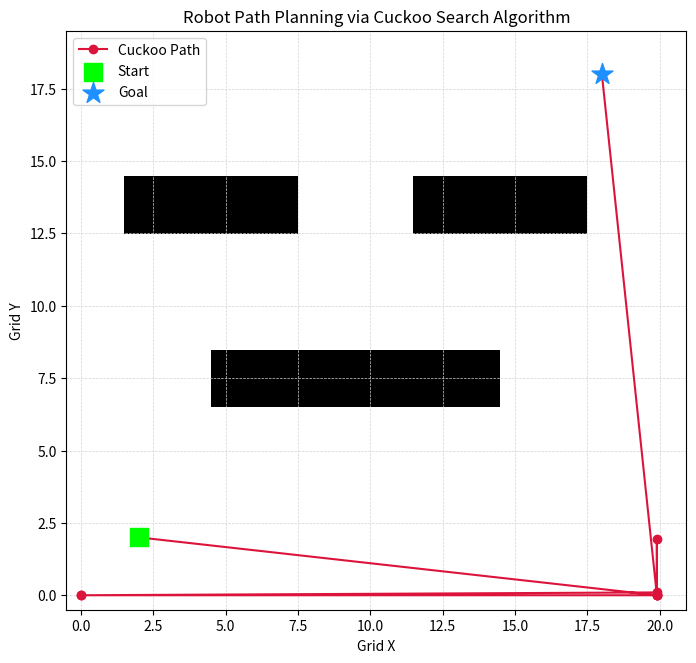

This chart was generated by the following Python code:
import numpy as np
import matplotlib.pyplot as plt
import scipy.special as special

class CuckooSearchPathPlanner:
    def __init__(self, grid, start, goal, num_cuckoos=25, max_iter=200, pa=0.25):
        """
        grid: 2D numpy array (0 for free space, 1 for obstacles)
        start: tuple (x, y) starting coordinates
        goal: tuple (x, y) target coordinates
        """
        self.grid = grid
        self.grid_shape = grid.shape
        self.start = np.array(start, dtype=float)
        self.goal = np.array(goal, dtype=float)

        self.num_cuckoos = num_cuckoos
        self.max_iter = max_iter
        self.pa = pa  # Discovery rate of alien eggs

        # We define a path by N intermediate waypoints between start and goal
        self.num_waypoints = 8
        # Total dimensions to optimize = num_waypoints * 2 (x and y for each waypoint)
        self.dim = self.num_waypoints * 2

        # Calculate straight-line distance for baseline metrics
        self.min_possible_dist = np.linalg.norm(self.goal - self.start)

    def _is_obstacle(self, x, y):
        """Checks if a continuous coordinate falls inside an obstacle or out of bounds."""
        ix, iy = int(np.floor(x)), int(np.floor(y))
        if ix < 0 or ix >= self.grid_shape[0] or iy < 0 or iy >= self.grid_shape[1]:
            return True # Out of bounds treated as obstacle
        return self.grid[ix, iy] == 1

    def _evaluate_path(self, decision_variables):
        """Calculates fitness. Goal: Minimize total length + heavy obstacle penalties."""
        # Reshape variables into distinct (x, y) waypoints
        waypoints = decision_variables.reshape((self.num_waypoints, 2))

        # Construct full path sequence: Start -> Waypoints -> Goal
        full_path = np.vstack([self.start, waypoints, self.goal])

        total_length = 0.0
        obstacle_penalty = 0.0

        # Step through segments of the path to calculate length and collision checks
        for i in range(len(full_path) - 1):
            p1 = full_path[i]
            p2 = full_path[i+1]

            segment_length = np.linalg.norm(p2 - p1)
            total_length += segment_length

            # High-resolution sampling along the line segment to detect obstacles
            num_samples = max(int(segment_length * 3), 5)
            for t in np.linspace(0, 1, num_samples):
                check_pt = p1 + t * (p2 - p1)
                if self._is_obstacle(check_pt[0], check_pt[1]):
                    obstacle_penalty += 500.0 # Heavy penalty per collision point

        # Fitness function: lower is better
        return total_length + obstacle_penalty

    def _levy_flight(self, beta=1.5):
        """Generates a step from the Lévy distribution using Mantegna's algorithm."""
        sigma = (special.gamma(1 + beta) * np.sin(np.pi * beta / 2) /
                 (special.gamma((1 + beta) / 2) * beta * 2**((beta - 1) / 2)))**(1 / beta)
        u = np.random.normal(0, sigma, size=self.dim)
        v = np.random.normal(0, 1, size=self.dim)
        step = u / (np.abs(v)**(1 / beta))
        return step

    def plan_path(self):
        # Initialize cuckoo nests randomly within bounds of the grid map
        max_x, max_y = self.grid_shape[0], self.grid_shape[1]
        nests = np.random.rand(self.num_cuckoos, self.dim)
        nests[:, 0::2] *= max_x # Scale X components
        nests[:, 1::2] *= max_y # Scale Y components

        # Evaluate initial population
        fitness = np.array([self._evaluate_path(nest) for nest in nests])

        # Track the global best path found
        best_idx = np.argmin(fitness)
        best_nest = nests[best_idx].copy()
        best_fitness = fitness[best_idx]

        # Main optimization loop
        for iteration in range(self.max_iter):
            # 1. Generate a new cuckoo via Levy Flight from a random nest
            i = np.random.randint(0, self.num_cuckoos)
            step = self._levy_flight()

            # Step size scales relative to distance from global best
            new_nest = nests[i] + 0.01 * step * (nests[i] - best_nest)

            # Keep within grid boundaries
            new_nest[0::2] = np.clip(new_nest[0::2], 0, max_x - 0.1)
            new_nest[1::2] = np.clip(new_nest[1::2], 0, max_y - 0.1)

            # Evaluate new solution against a randomly chosen nest 'j'
            new_fit = self._evaluate_path(new_nest)
            j = np.random.randint(0, self.num_cuckoos)
            if new_fit < fitness[j]:
                nests[j] = new_nest
                fitness[j] = new_fit

            # 2. Abandon a fraction (pa) of worst nests and build new ones
            for k in range(self.num_cuckoos):
                if np.random.rand() < self.pa:
                    # Random walk scaled by distance between two random nests
                    rand_i1 = np.random.randint(0, self.num_cuckoos)
                    rand_i2 = np.random.randint(0, self.num_cuckoos)
                    step_size = np.random.rand() * (nests[rand_i1] - nests[rand_i2])
                    nests[k] += step_size

                    # Clip boundaries
                    nests[k, 0::2] = np.clip(nests[k, 0::2], 0, max_x - 0.1)
                    nests[k, 1::2] = np.clip(nests[k, 1::2], 0, max_y - 0.1)

                    fitness[k] = self._evaluate_path(nests[k])

            # Update the global best nest
            current_best_idx = np.argmin(fitness)
            if fitness[current_best_idx] < best_fitness:
                best_fitness = fitness[current_best_idx]
                best_nest = nests[current_best_idx].copy()

        # Format final output path
        final_waypoints = best_nest.reshape((self.num_waypoints, 2))
        final_path = np.vstack([self.start, final_waypoints, self.goal])

        # Verify if final path successfully avoids obstacles
        is_safe = best_fitness < (self.min_possible_dist * 5)

        return final_path, best_fitness, is_safe

# --- Execution Block ---
if __name__ == "__main__":
    # Create a 20x20 Grid Map (0 = Free space, 1 = Obstacle)
    grid_size = 20
    map_grid = np.zeros((grid_size, grid_size))

    # Place custom blockades/obstacles
    map_grid[5:15, 7:9] = 1
    map_grid[2:8, 13:15] = 1
    map_grid[12:18, 13:15] = 1

    start_pos = (2, 2)
    goal_pos = (18, 18)

    # Initialize and execute Cuckoo Search Planner
    planner = CuckooSearchPathPlanner(map_grid, start_pos, goal_pos, num_cuckoos=30, max_iter=250)
    path, score, safe = planner.plan_path()

    print(f"Optimal Path Calculated. Safe Route Found: {safe} (Score/Length: {score:.2f})")

    # Visualization Matrix Plot
    plt.figure(figsize=(8, 8))
    # Display grid map transposed to align standard grid coordinates with image indexing
    plt.imshow(map_grid.T, cmap='Greys', origin='lower', interpolation='none')

    # Plot Start, Goal and Path lines
    plt.plot(path[:, 0], path[:, 1], '-o', color='crimson', label='Cuckoo Path', markersize=6)
    plt.scatter(start_pos[0], start_pos[1], color='lime', marker='s', s=150, label='Start', zorder=5)
    plt.scatter(goal_pos[0], goal_pos[1], color='dodgerblue', marker='*', s=250, label='Goal', zorder=5)

    plt.title("Robot Path Planning via Cuckoo Search Algorithm")
    plt.xlabel("Grid X")
    plt.ylabel("Grid Y")
    plt.grid(True, which='both', color='lightgray', linestyle='--', linewidth=0.5)
    plt.legend(loc='upper left')
    plt.show()
